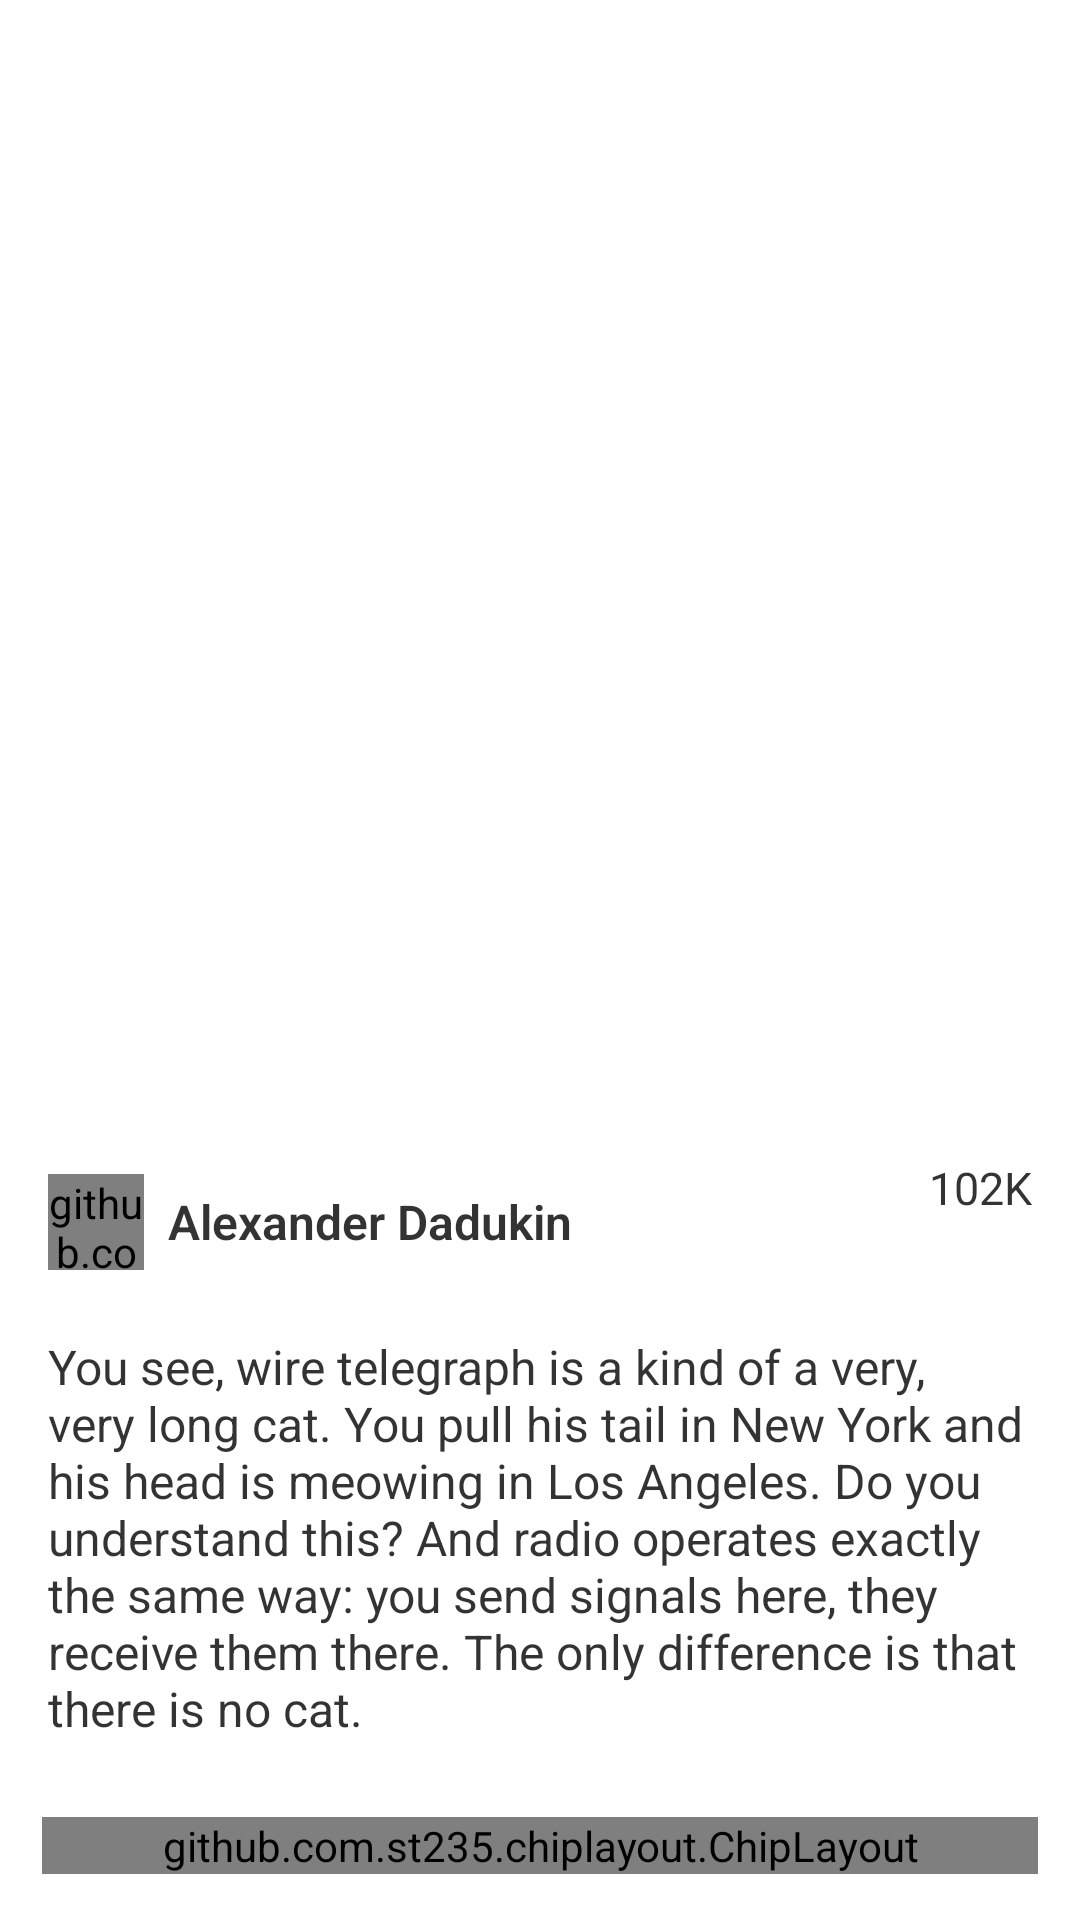

Here is an Android app screen rendered from its layout file. Give the layout XML and the strings, colors and styles it references.
<!-- AndroidManifest.xml: application theme AppTheme -->
<!-- res/layout/content_main.xml -->
<?xml version="1.0" encoding="utf-8"?>
<androidx.constraintlayout.widget.ConstraintLayout xmlns:android="http://schemas.android.com/apk/res/android"
    xmlns:app="http://schemas.android.com/apk/res-auto"
    xmlns:tools="http://schemas.android.com/tools"
    android:layout_width="match_parent"
    android:layout_height="match_parent"
    android:background="@color/colorWhite"
    tools:context=".MainActivity">

    <androidx.appcompat.widget.AppCompatImageView
        android:id="@+id/insta_image"
        android:layout_width="0dp"
        android:layout_height="0dp"
        android:layout_marginTop="8dp"
        android:scaleType="centerCrop"
        app:layout_constraintDimensionRatio="w,1:1"
        app:layout_constraintEnd_toEndOf="parent"
        app:layout_constraintLeft_toLeftOf="parent"
        app:layout_constraintRight_toRightOf="parent"
        app:layout_constraintStart_toStartOf="parent" />

    <LinearLayout
        android:id="@+id/profile_image"
        android:layout_width="wrap_content"
        android:layout_height="32dp"
        android:layout_marginLeft="16dp"
        android:layout_marginStart="16dp"
        android:layout_marginTop="20dp"
        android:orientation="horizontal"
        app:layout_constraintBottom_toTopOf="@+id/description"
        app:layout_constraintHorizontal_bias="0.0"
        app:layout_constraintLeft_toLeftOf="parent"
        app:layout_constraintRight_toRightOf="parent"
        app:layout_constraintTop_toBottomOf="@+id/insta_image">

        <github.com.example.chiplayout.CircularImageView
            android:layout_width="32dp"
            android:layout_height="32dp"
            app:cl_foreground="@drawable/avatar" />

        <TextView
            android:layout_width="wrap_content"
            android:layout_height="match_parent"
            android:layout_marginLeft="8dp"
            android:layout_marginStart="8dp"
            android:fontFamily="sans-serif-light"
            android:gravity="center"
            android:text="Alexander Dadukin"
            android:textColor="@color/colorGreyOp80"
            android:textSize="16sp"
            android:textStyle="bold" />
    </LinearLayout>

    <LinearLayout
        android:id="@+id/likes"
        android:layout_width="wrap_content"
        android:layout_height="32dp"
        android:layout_marginEnd="16dp"
        android:layout_marginRight="16dp"
        android:layout_marginTop="20dp"
        android:gravity="center"
        android:orientation="horizontal"
        app:layout_constraintHorizontal_bias="1.0"
        app:layout_constraintLeft_toLeftOf="parent"
        app:layout_constraintRight_toRightOf="parent"
        app:layout_constraintTop_toBottomOf="@+id/insta_image">

        <androidx.appcompat.widget.AppCompatImageView
            android:layout_width="24dp"
            android:layout_height="24dp"
            android:background="?attr/selectableItemBackgroundBorderless"
            android:clickable="true"
            android:focusable="true"
            app:srcCompat="@drawable/ic_like" />

        <TextView
            android:layout_width="wrap_content"
            android:layout_height="match_parent"
            android:layout_marginLeft="8dp"
            android:layout_marginStart="8dp"
            android:gravity="center"
            android:text="102K"
            android:textColor="@color/colorGreyOp80"
            android:textSize="15sp" />
    </LinearLayout>

    <TextView
        android:id="@+id/description"
        android:layout_width="0dp"
        android:layout_height="wrap_content"
        android:layout_marginLeft="16dp"
        android:layout_marginRight="16dp"
        android:layout_marginTop="10dp"
        android:text="@string/photo_description"
        android:textColor="@color/colorGreyOp80"
        android:textSize="16sp"
        app:layout_constraintBottom_toTopOf="@+id/tag_layout"
        app:layout_constraintHorizontal_bias="0.0"
        app:layout_constraintLeft_toLeftOf="parent"
        app:layout_constraintRight_toRightOf="parent"
        app:layout_constraintTop_toBottomOf="@+id/profile_image" />

    <github.com.example.chiplayout.ChipLayout
        android:id="@+id/tag_layout"
        android:layout_width="0dp"
        android:layout_height="wrap_content"
        android:layout_marginBottom="4dp"
        android:layout_marginLeft="14dp"
        android:layout_marginRight="14dp"
        android:layout_marginTop="14dp"
        app:layout_constraintBottom_toBottomOf="parent"
        app:layout_constraintEnd_toEndOf="parent"
        app:layout_constraintLeft_toLeftOf="parent"
        app:layout_constraintRight_toRightOf="parent"
        app:layout_constraintStart_toStartOf="parent"
        app:layout_constraintTop_toBottomOf="@+id/description" />

</androidx.constraintlayout.widget.ConstraintLayout>
<!-- resources referenced by this layout -->
<resources>
  <color name="colorGreyOp80">#CC000000</color>
  <color name="colorWhite">#FFFFFF</color>
  <string name="photo_description">You see, wire telegraph is a kind of a very, very long cat. You pull his tail in New York and his head is meowing in Los Angeles. Do you understand this? And radio operates exactly the same way: you send signals here, they receive them there. The only difference is that there is no cat.</string>
  <style name="AppTheme" parent="Theme.AppCompat.Light.NoActionBar">
          
          <item name="colorPrimary">@color/colorPrimary</item>
          <item name="colorPrimaryDark">@color/colorPrimaryDark</item>
          <item name="colorAccent">@color/colorAccent</item>
      </style>
  <color name="colorPrimary">@color/colorWhite</color>
  <color name="colorPrimaryDark">@color/colorGreyOp80</color>
  <color name="colorAccent">@color/colorGreyOp80</color>
</resources>
